Labelled photos from "image_rgb", an image-classification folder in louisfelixaudet/imagetIA. The possible labels are: arreter, continue.

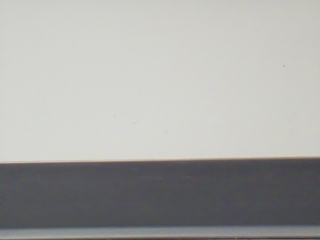
Label: continue

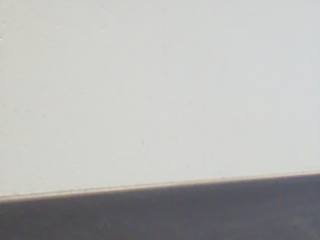
Label: arreter

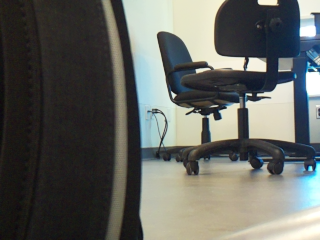
Label: arreter

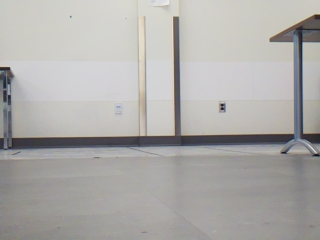
Label: continue

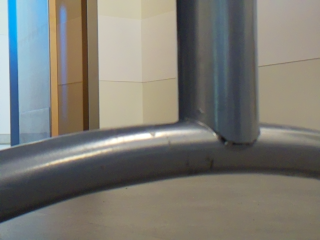
Label: arreter

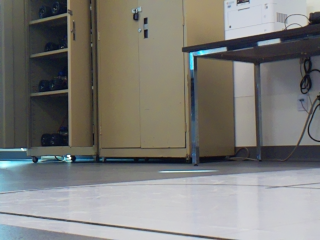
Label: continue
